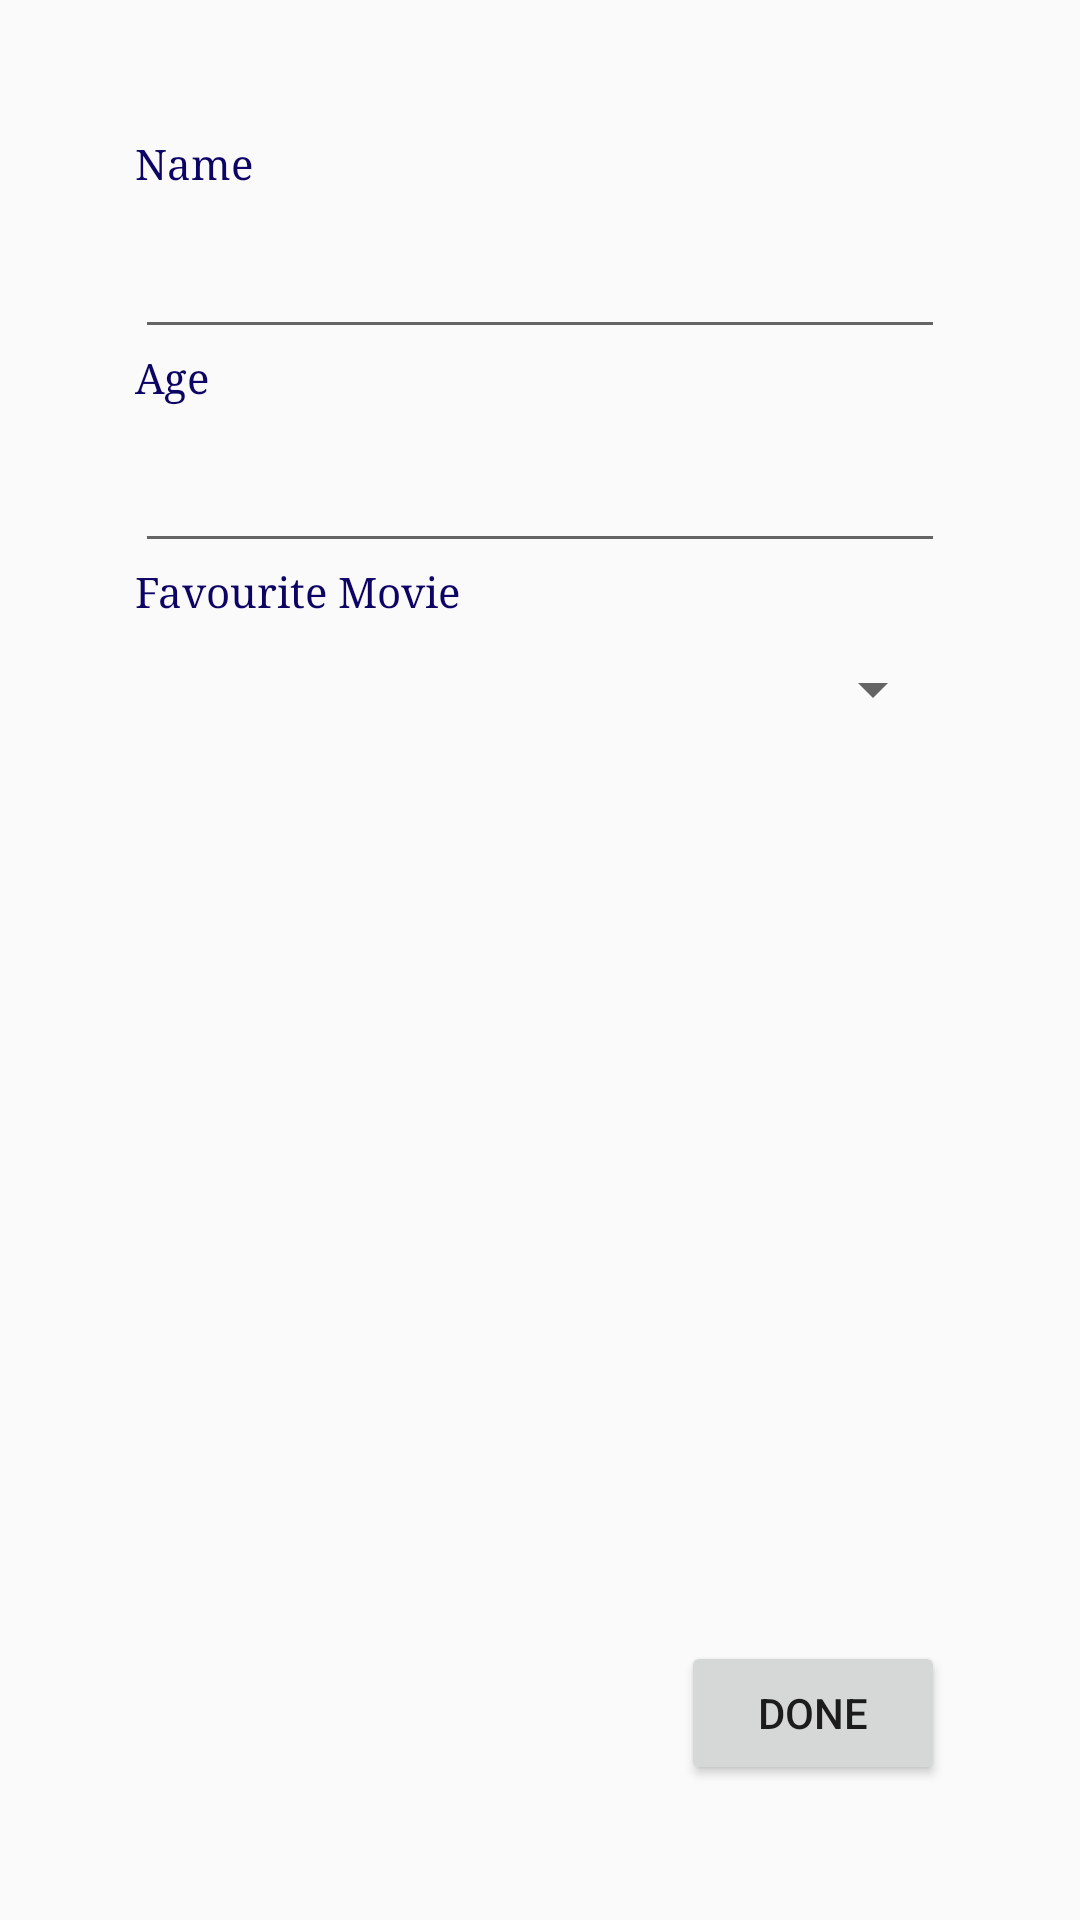

Reconstruct the res/layout file that produces this screen, plus the resources it refers to.
<!-- AndroidManifest.xml: application theme AppTheme -->
<!-- res/layout/add_people.xml -->
<?xml version="1.0" encoding="utf-8"?>
<RelativeLayout xmlns:android="http://schemas.android.com/apk/res/android"
    android:layout_width="fill_parent"
    android:layout_height="fill_parent"
    android:padding="45dp">
    <TextView android:id="@+id/enter_name"
        android:layout_width="wrap_content"
        android:layout_height="30dp"
        android:text="@string/enter_name"
        android:typeface="serif"
        android:textColor="#0c0364"/>
    <EditText
        android:id="@+id/name"
        android:layout_width="fill_parent"
        android:layout_height="wrap_content"
        android:layout_below="@id/enter_name" />
    <TextView android:id="@+id/enter_age"
        android:layout_width="wrap_content"
        android:layout_height="30dp"
        android:text="@string/enter_age"
        android:typeface="serif"
        android:textColor="#0c0364"
        android:layout_below="@id/name"/>
    <EditText
        android:id="@+id/age"
        android:layout_width="fill_parent"
        android:layout_height="wrap_content"
        android:layout_below="@id/enter_age" />
    <TextView android:id="@+id/enter_movie"
        android:layout_width="wrap_content"
        android:layout_height="30dp"
        android:text="@string/enter_movie"
        android:typeface="serif"
        android:textColor="#0c0364"
        android:layout_below="@id/age"/>
    <Spinner
        android:id="@+id/drop_down"
        android:layout_width="match_parent"
        android:layout_height="wrap_content"
        android:spinnerMode="dropdown"
        android:layout_below="@id/enter_movie"/>
    <Button
        android:layout_width="wrap_content"
        android:layout_height="wrap_content"
        android:text="Done"
        android:id="@+id/button"
        android:layout_alignParentBottom="true"
        android:layout_alignParentRight="true"/>


</RelativeLayout>
<!-- resources referenced by this layout -->
<resources>
  <string name="enter_age">Age</string>
  <string name="enter_movie">Favourite Movie</string>
  <string name="enter_name">Name</string>
  <style name="AppTheme" parent="Theme.AppCompat.Light.DarkActionBar">
          
          <item name="colorPrimary">@color/colorPrimary</item>
          <item name="colorPrimaryDark">@color/colorPrimaryDark</item>
          <item name="colorAccent">@color/colorAccent</item>
      </style>
  <color name="colorPrimary">#3F51B5</color>
  <color name="colorPrimaryDark">#303F9F</color>
  <color name="colorAccent">#FF4081</color>
</resources>
